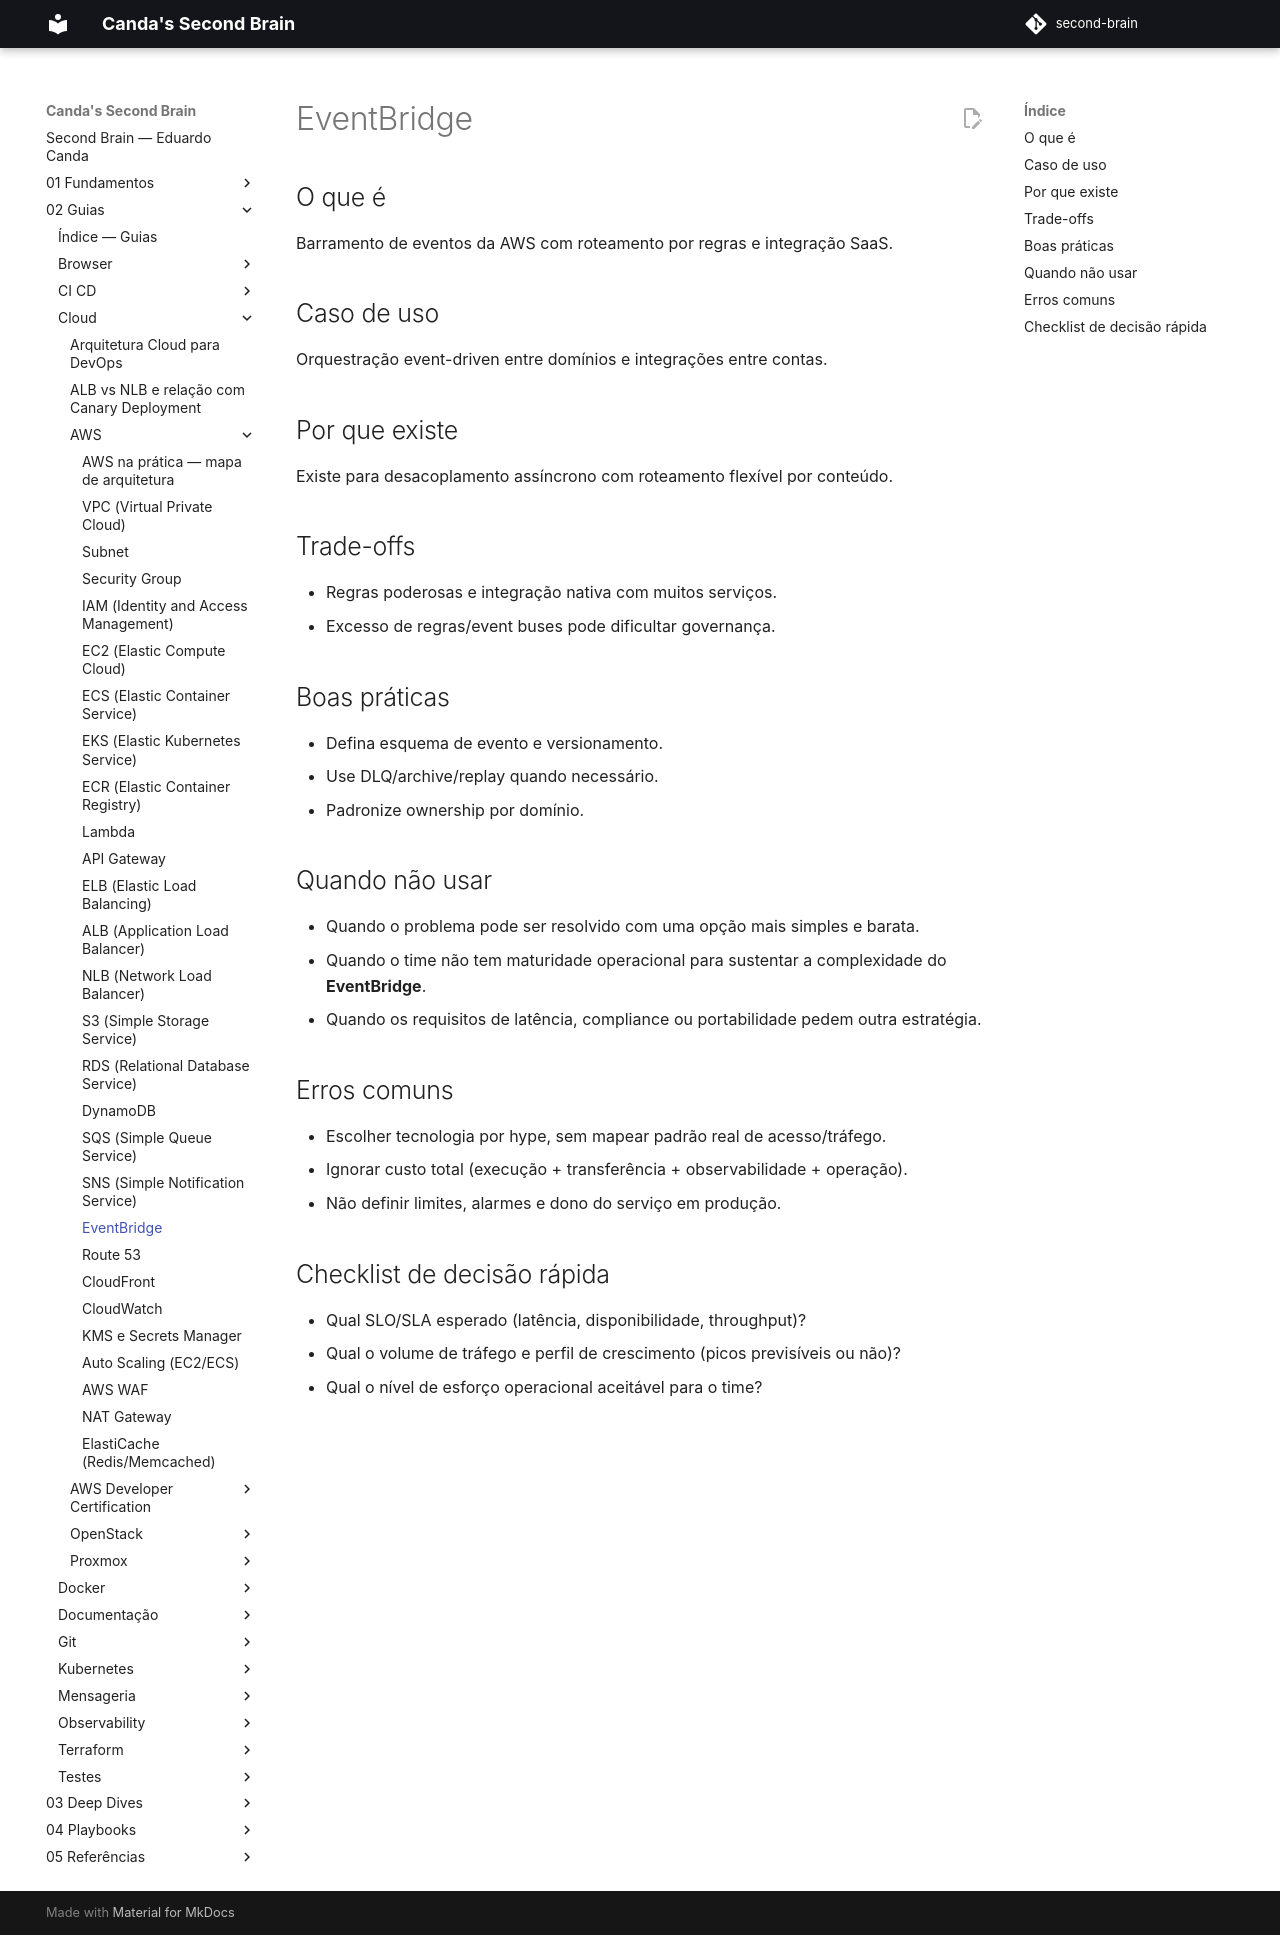

repository: EduardoCanda/second-brain · page: 02 - Guias/Cloud/AWS/19 - EventBridge/index.html · generator: mkdocs

# EventBridge

## O que é
Barramento de eventos da AWS com roteamento por regras e integração SaaS.

## Caso de uso
Orquestração event-driven entre domínios e integrações entre contas.

## Por que existe
Existe para desacoplamento assíncrono com roteamento flexível por conteúdo.

## Trade-offs
- Regras poderosas e integração nativa com muitos serviços.
- Excesso de regras/event buses pode dificultar governança.

## Boas práticas
- Defina esquema de evento e versionamento.
- Use DLQ/archive/replay quando necessário.
- Padronize ownership por domínio.

## Quando não usar
- Quando o problema pode ser resolvido com uma opção mais simples e barata.
- Quando o time não tem maturidade operacional para sustentar a complexidade do **EventBridge**.
- Quando os requisitos de latência, compliance ou portabilidade pedem outra estratégia.

## Erros comuns
- Escolher tecnologia por hype, sem mapear padrão real de acesso/tráfego.
- Ignorar custo total (execução + transferência + observabilidade + operação).
- Não definir limites, alarmes e dono do serviço em produção.

## Checklist de decisão rápida
- Qual SLO/SLA esperado (latência, disponibilidade, throughput)?
- Qual o volume de tráfego e perfil de crescimento (picos previsíveis ou não)?
- Qual o nível de esforço operacional aceitável para o time?
